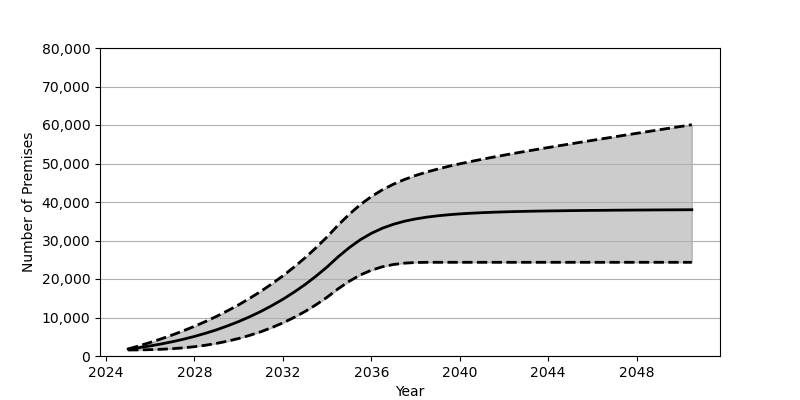

Values plotted in this chart, from the file beside it:
Date, Low, Base, High
2025-01, 1559, 1801, 1831
2025-07, 1588, 2180, 2648
2026-01, 1649, 2626, 3523
2026-07, 1750, 3130, 4462
2027-01, 1905, 3707, 5469
2027-07, 2122, 4352, 6549
2028-01, 2418, 5084, 7715
2028-07, 2798, 5902, 8961
2029-01, 3283, 6810, 10304
2029-07, 3861, 7829, 11754
2030-01, 4550, 8951, 13307
2030-07, 5363, 10191, 14980
2031-01, 6298, 11562, 16786
2031-07, 7377, 13072, 18727
2032-01, 8605, 14734, 20821
2032-07, 9995, 16555, 23075
2033-01, 11560, 18551, 25504
2033-07, 13314, 20740, 28126
2034-01, 15275, 23132, 30951
2034-07, 17455, 25747, 33995
2035-01, 19411, 28135, 36812
2035-07, 21031, 30181, 39297
2036-01, 22281, 31861, 41412
2036-07, 23175, 33191, 43171
2037-01, 23767, 34218, 44632
2037-07, 24118, 35003, 45845
2038-01, 24286, 35603, 46883
2038-07, 24333, 36059, 47772
2039-01, 24338, 36412, 48554
2039-07, 24338, 36689, 49272
2040-01, 24338, 36911, 49916
2040-07, 24338, 37085, 50521
2041-01, 24338, 37225, 51091
2041-07, 24338, 37339, 51640
2042-01, 24338, 37432, 52170
2042-07, 24338, 37514, 52678
2043-01, 24338, 37576, 53181
2043-07, 24338, 37633, 53667
2044-01, 24338, 37681, 54146
2044-07, 24338, 37716, 54619
2045-01, 24338, 37758, 55090
2045-07, 24338, 37790, 55553
2046-01, 24338, 37819, 56017
2046-07, 24338, 37839, 56470
2047-01, 24338, 37870, 56927
2047-07, 24338, 37887, 57385
2048-01, 24338, 37911, 57838
2048-07, 24338, 37926, 58286
2049-01, 24338, 37943, 58739
2049-07, 24338, 37961, 59185
2050-01, 24338, 37976, 59630
2050-07, 24338, 37990, 60081
